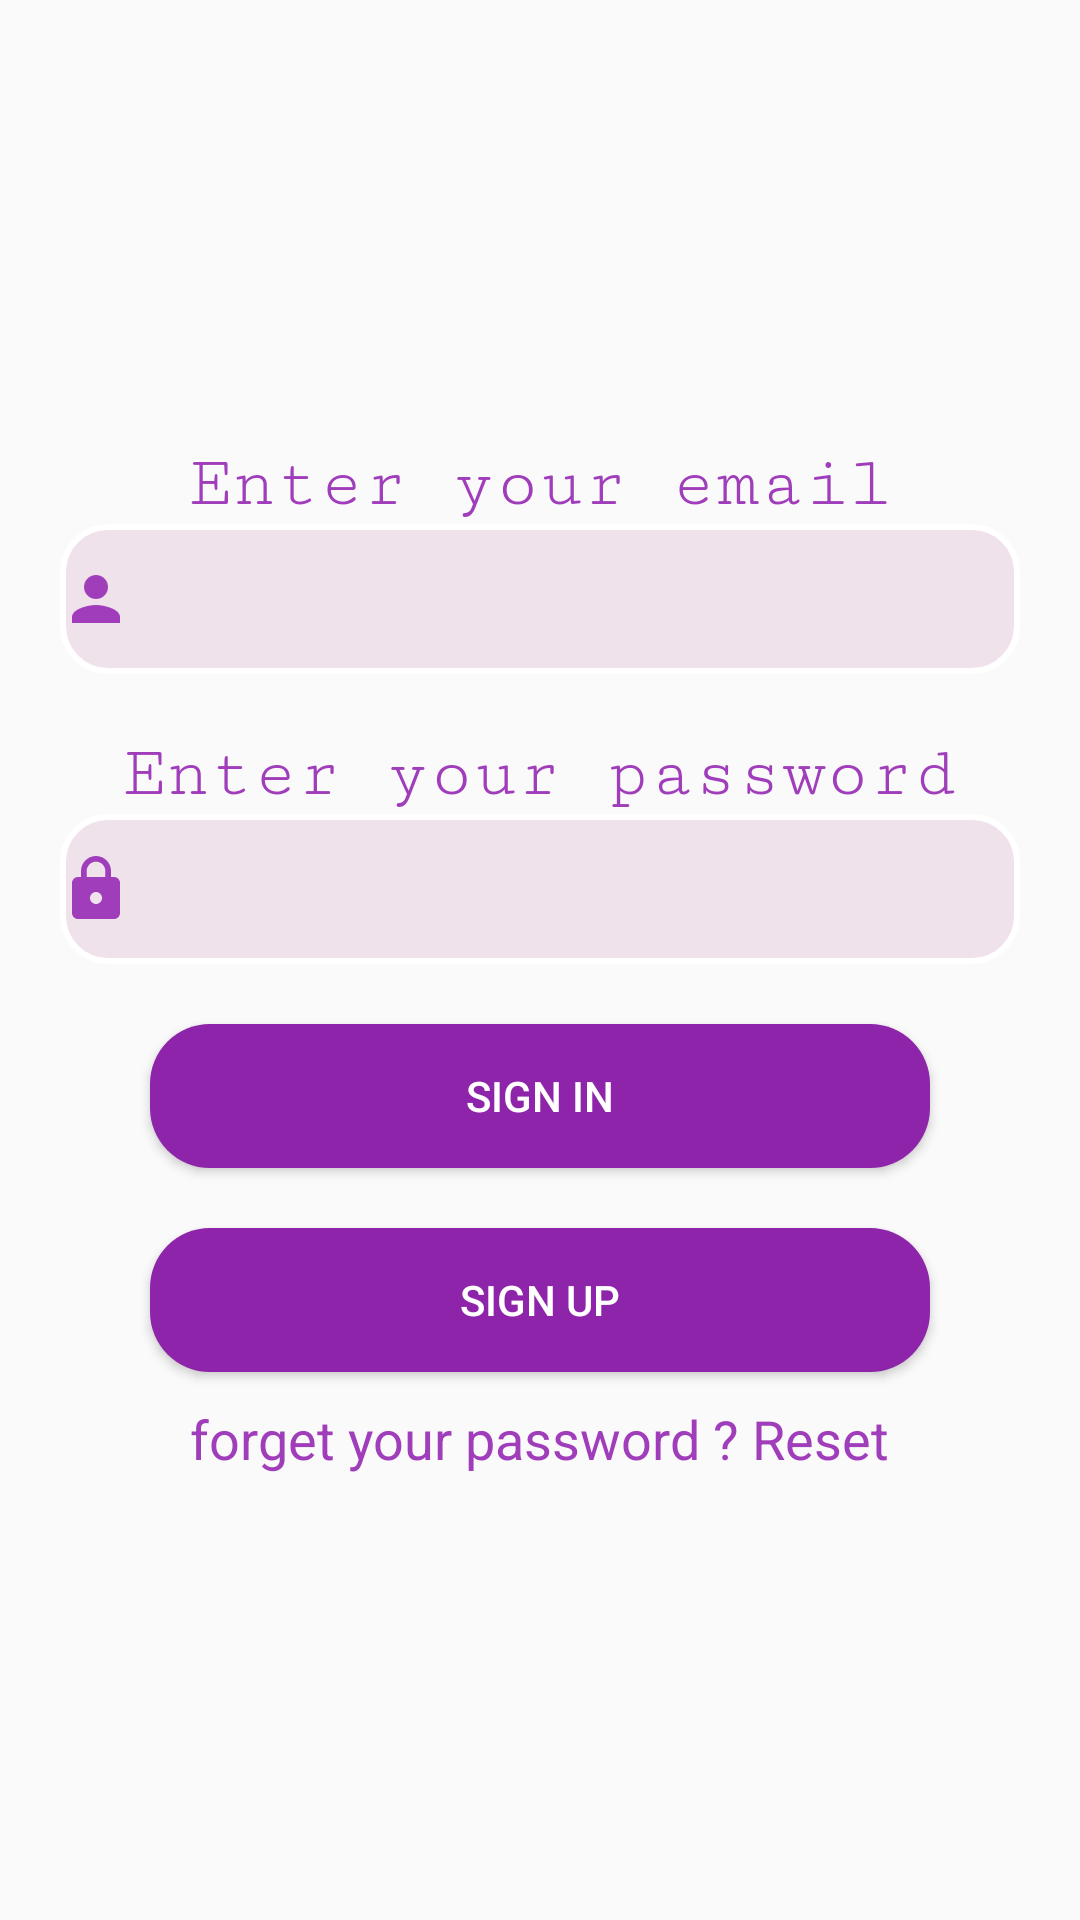

Write the Android layout XML for this screen, with the resource values it uses.
<!-- AndroidManifest.xml: application theme AppTheme -->
<!-- res/layout/activity_main.xml -->
<?xml version="1.0" encoding="utf-8"?>
<LinearLayout xmlns:android="http://schemas.android.com/apk/res/android"
    xmlns:app="http://schemas.android.com/apk/res-auto"
    xmlns:tools="http://schemas.android.com/tools"
    android:layout_width="match_parent"
    android:layout_height="match_parent"
    android:orientation="vertical"
    android:gravity="center"
    android:background="@drawable/background"
    tools:context=".Activities.MainActivity">

<TextView
    android:id="@+id/tv_email"
    android:layout_width="wrap_content"
    android:layout_height="wrap_content"
    android:text="Enter your email"
    android:textSize="24dp"
    android:inputType="textEmailAddress"
    android:fontFamily="serif-monospace"
    android:textColor="#A03DBA"

    ></TextView>

    <EditText
        android:id="@+id/ed_email"
        android:layout_width="match_parent"
        android:layout_height="50dp"
        android:background="@drawable/edittext"
        android:drawableLeft="@drawable/login_icon"
        android:layout_marginHorizontal="20dp"
        android:textColor="#A03DBA"

        android:textSize="14sp"

        ></EditText>

    <TextView
        android:id="@+id/tv_password"
        android:layout_width="wrap_content"
        android:layout_height="wrap_content"
        android:text="Enter your password"
        android:textSize="24dp"
        android:inputType="textEmailAddress"
        android:fontFamily="serif-monospace"
        android:textColor="#A03DBA"
        android:layout_marginTop="20dp"


        ></TextView>

    <EditText
        android:id="@+id/ed_password"
        android:layout_width="match_parent"
        android:layout_height="50dp"
        android:background="@drawable/edittext"
        android:drawableLeft="@drawable/password_icon"
        android:layout_marginHorizontal="20dp"
        android:inputType="textPassword"
        android:textColor="#A03DBA"
        android:textSize="14sp"
        ></EditText>

    <Button
        android:onClick="onclickSignin"
        android:layout_width="match_parent"
        android:layout_height="wrap_content"
        android:text="sign in"
        android:layout_marginHorizontal="50dp"
        android:background="@drawable/sign_in_button"
        android:textColor="#FFF"
        android:layout_gravity="center"
        android:layout_marginTop="20dp"

    ></Button>
    <Button
        android:onClick="onclickSignup"
        android:layout_width="match_parent"
        android:layout_height="wrap_content"
        android:text="sign up"
        android:layout_marginHorizontal="50dp"
        android:background="@drawable/sign_in_button"
        android:textColor="#FFF"
        android:layout_gravity="center"
        android:layout_marginTop="20dp"

        tools:ignore="OnClick"></Button>
   <LinearLayout
       android:layout_width="wrap_content"
       android:layout_height="wrap_content">
    <TextView
        android:id="@+id/tv_forget_password"
        android:layout_width="wrap_content"
        android:layout_height="wrap_content"
        android:text="forget your password ? "
        android:textSize="18sp"
        android:inputType="textEmailAddress"
        android:fontFamily="sans-serif"
        android:textColor="#A03DBA"
        android:layout_marginTop="10dp"

        ></TextView>
    <TextView
        android:onClick="onclickReset"
        android:id="@+id/tv_reset_password"
        android:layout_width="wrap_content"
        android:layout_height="wrap_content"
        android:text="Reset"
        android:textSize="18sp"
        android:fontFamily="sans-serif"
        android:textColor="#A03DBA"
        android:layout_marginTop="10dp"
        ></TextView>
   </LinearLayout>
</LinearLayout>
<!-- resources referenced by this layout -->
<resources>
  <!-- drawable edittext (drawable) -->
  <?xml version="1.0" encoding="utf-8"?>
  <shape xmlns:android="http://schemas.android.com/apk/res/android"
      android:shape="rectangle">
      <stroke android:width="2dp"
          android:color="#FFF"
          ></stroke>
      <solid android:color="#4ED6A9C8" />
      <corners android:radius="15sp"/>
  </shape>
  <!-- drawable login_icon (drawable) -->
  <vector android:height="24dp" android:tint="#A03DBA"
      android:viewportHeight="24.0" android:viewportWidth="24.0"
      android:width="24dp" xmlns:android="http://schemas.android.com/apk/res/android">
      <path android:fillColor="#FF000000" android:pathData="M12,12c2.21,0 4,-1.79 4,-4s-1.79,-4 -4,-4 -4,1.79 -4,4 1.79,4 4,4zM12,14c-2.67,0 -8,1.34 -8,4v2h16v-2c0,-2.66 -5.33,-4 -8,-4z"/>
  </vector>
  <!-- drawable password_icon (drawable) -->
  <vector android:height="24dp" android:tint="#A03DBA"
      android:viewportHeight="24.0" android:viewportWidth="24.0"
      android:width="24dp" xmlns:android="http://schemas.android.com/apk/res/android">
      <path android:fillColor="#FF000000" android:pathData="M18,8h-1L17,6c0,-2.76 -2.24,-5 -5,-5S7,3.24 7,6v2L6,8c-1.1,0 -2,0.9 -2,2v10c0,1.1 0.9,2 2,2h12c1.1,0 2,-0.9 2,-2L20,10c0,-1.1 -0.9,-2 -2,-2zM12,17c-1.1,0 -2,-0.9 -2,-2s0.9,-2 2,-2 2,0.9 2,2 -0.9,2 -2,2zM15.1,8L8.9,8L8.9,6c0,-1.71 1.39,-3.1 3.1,-3.1 1.71,0 3.1,1.39 3.1,3.1v2z"/>
  </vector>
  <!-- drawable sign_in_button (drawable) -->
  <?xml version="1.0" encoding="utf-8"?>
  <shape xmlns:android="http://schemas.android.com/apk/res/android"
      android:shape="rectangle">
      <solid android:color="#8E24AA" />
      <corners android:radius="20sp" />
  </shape>
  <style name="AppTheme" parent="Theme.AppCompat.Light.DarkActionBar">
          
          <item name="colorPrimary">#8E24AA</item>
          <item name="colorPrimaryDark">#55026A</item>
          <item name="colorAccent">#E274FF</item>
          <item name="android:textColor">#A03DBA</item>
      </style>
</resources>
